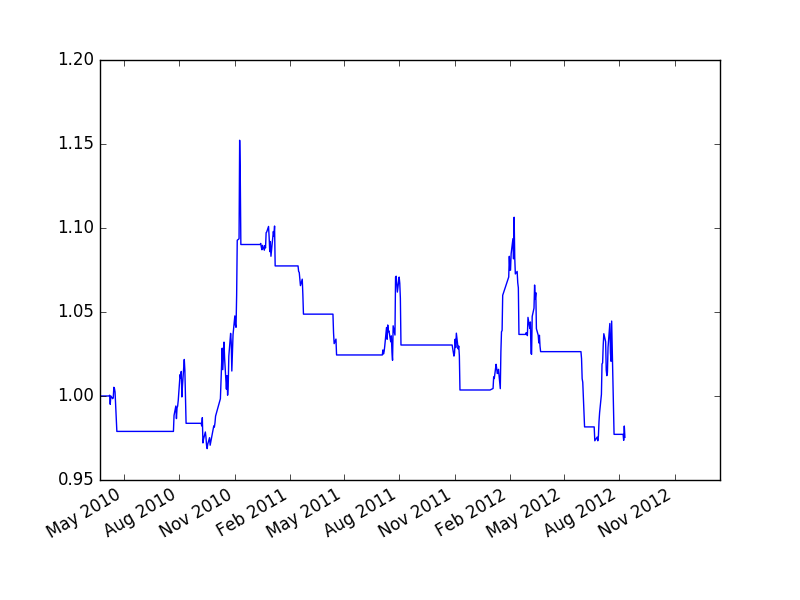

The table this chart was drawn from, first rows:
, cash, float_capital, net_value
2010-03-22, 100000000, 100000000, 1.0
2010-03-23, 100000000, 100000000, 1.0
2010-03-24, 100000000, 100000000, 1.0
2010-03-25, 100000000, 100000000, 1.0
2010-03-26, 100000000, 100000000, 1.0
2010-03-29, 100000000, 100000000, 1.0
2010-03-30, 100000000, 100000000, 1.0
2010-03-31, 100000000, 100000000, 1.0
2010-04-01, 100000000, 100000000, 1.0
2010-04-02, 100000000, 100000000, 1.0
2010-04-06, 48160009, 100000009, 1
2010-04-07, 48160009, 100045009, 1
2010-04-08, 48160009, 99505009, 0.9951
2010-04-09, 48160009, 100000009, 1
2010-04-12, 48160009, 99842509, 0.9984
2010-04-13, 48160009, 99887509, 0.9989
2010-04-14, 19072514, 100517514, 1.005
2010-04-15, 19072514, 100447514, 1.004
2010-04-16, 19072514, 100237514, 1.002
2010-04-19, 97892512, 97892512, 0.9789
2010-04-20, 97892512, 97892512, 0.9789
2010-04-21, 97892512, 97892512, 0.9789
2010-04-22, 97892512, 97892512, 0.9789
2010-04-23, 97892512, 97892512, 0.9789
2010-04-26, 97892512, 97892512, 0.9789
2010-04-27, 97892512, 97892512, 0.9789
2010-04-28, 97892512, 97892512, 0.9789
2010-04-29, 97892512, 97892512, 0.9789
2010-04-30, 97892512, 97892512, 0.9789
2010-05-04, 97892512, 97892512, 0.9789
2010-05-05, 97892512, 97892512, 0.9789
2010-05-06, 97892512, 97892512, 0.9789
2010-05-07, 97892512, 97892512, 0.9789
2010-05-10, 97892512, 97892512, 0.9789
2010-05-11, 97892512, 97892512, 0.9789
2010-05-12, 97892512, 97892512, 0.9789
2010-05-13, 97892512, 97892512, 0.9789
2010-05-14, 97892512, 97892512, 0.9789
2010-05-17, 97892512, 97892512, 0.9789
2010-05-18, 97892512, 97892512, 0.9789
2010-05-19, 97892512, 97892512, 0.9789
2010-05-20, 97892512, 97892512, 0.9789
2010-05-21, 97892512, 97892512, 0.9789
2010-05-24, 97892512, 97892512, 0.9789
2010-05-25, 97892512, 97892512, 0.9789
2010-05-26, 97892512, 97892512, 0.9789
2010-05-27, 97892512, 97892512, 0.9789
2010-05-28, 97892512, 97892512, 0.9789
2010-05-31, 97892512, 97892512, 0.9789
2010-06-01, 97892512, 97892512, 0.9789
2010-06-02, 97892512, 97892512, 0.9789
2010-06-03, 97892512, 97892512, 0.9789
2010-06-04, 97892512, 97892512, 0.9789
2010-06-07, 97892512, 97892512, 0.9789
2010-06-08, 97892512, 97892512, 0.9789
2010-06-09, 97892512, 97892512, 0.9789
2010-06-10, 97892512, 97892512, 0.9789
2010-06-11, 97892512, 97892512, 0.9789
2010-06-17, 97892512, 97892512, 0.9789
2010-06-18, 97892512, 97892512, 0.9789
... 627 more rows
